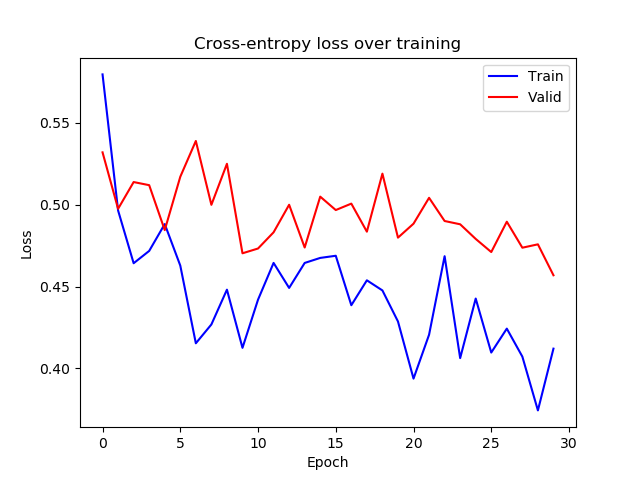

The table this chart was drawn from, first rows:
epoch, train_loss, valid_loss
0, 0.5797, 0.532
1, 0.4965, 0.4975
2, 0.4643, 0.5139
3, 0.4718, 0.512
4, 0.4882, 0.4845
5, 0.4628, 0.5171
6, 0.4153, 0.539
7, 0.4268, 0.5
8, 0.4481, 0.525
9, 0.4126, 0.4703
10, 0.442, 0.4733
11, 0.4645, 0.4832
12, 0.4492, 0.5
13, 0.4644, 0.4739
14, 0.4675, 0.505
15, 0.4688, 0.4968
16, 0.4386, 0.5007
17, 0.4538, 0.4836
18, 0.4476, 0.519
19, 0.4287, 0.4799
20, 0.3937, 0.4884
21, 0.4206, 0.5042
22, 0.4686, 0.4901
23, 0.4063, 0.4881
24, 0.4427, 0.4791
25, 0.4097, 0.4711
26, 0.4243, 0.4896
27, 0.4072, 0.4738
28, 0.3743, 0.4758
29, 0.4121, 0.4569
